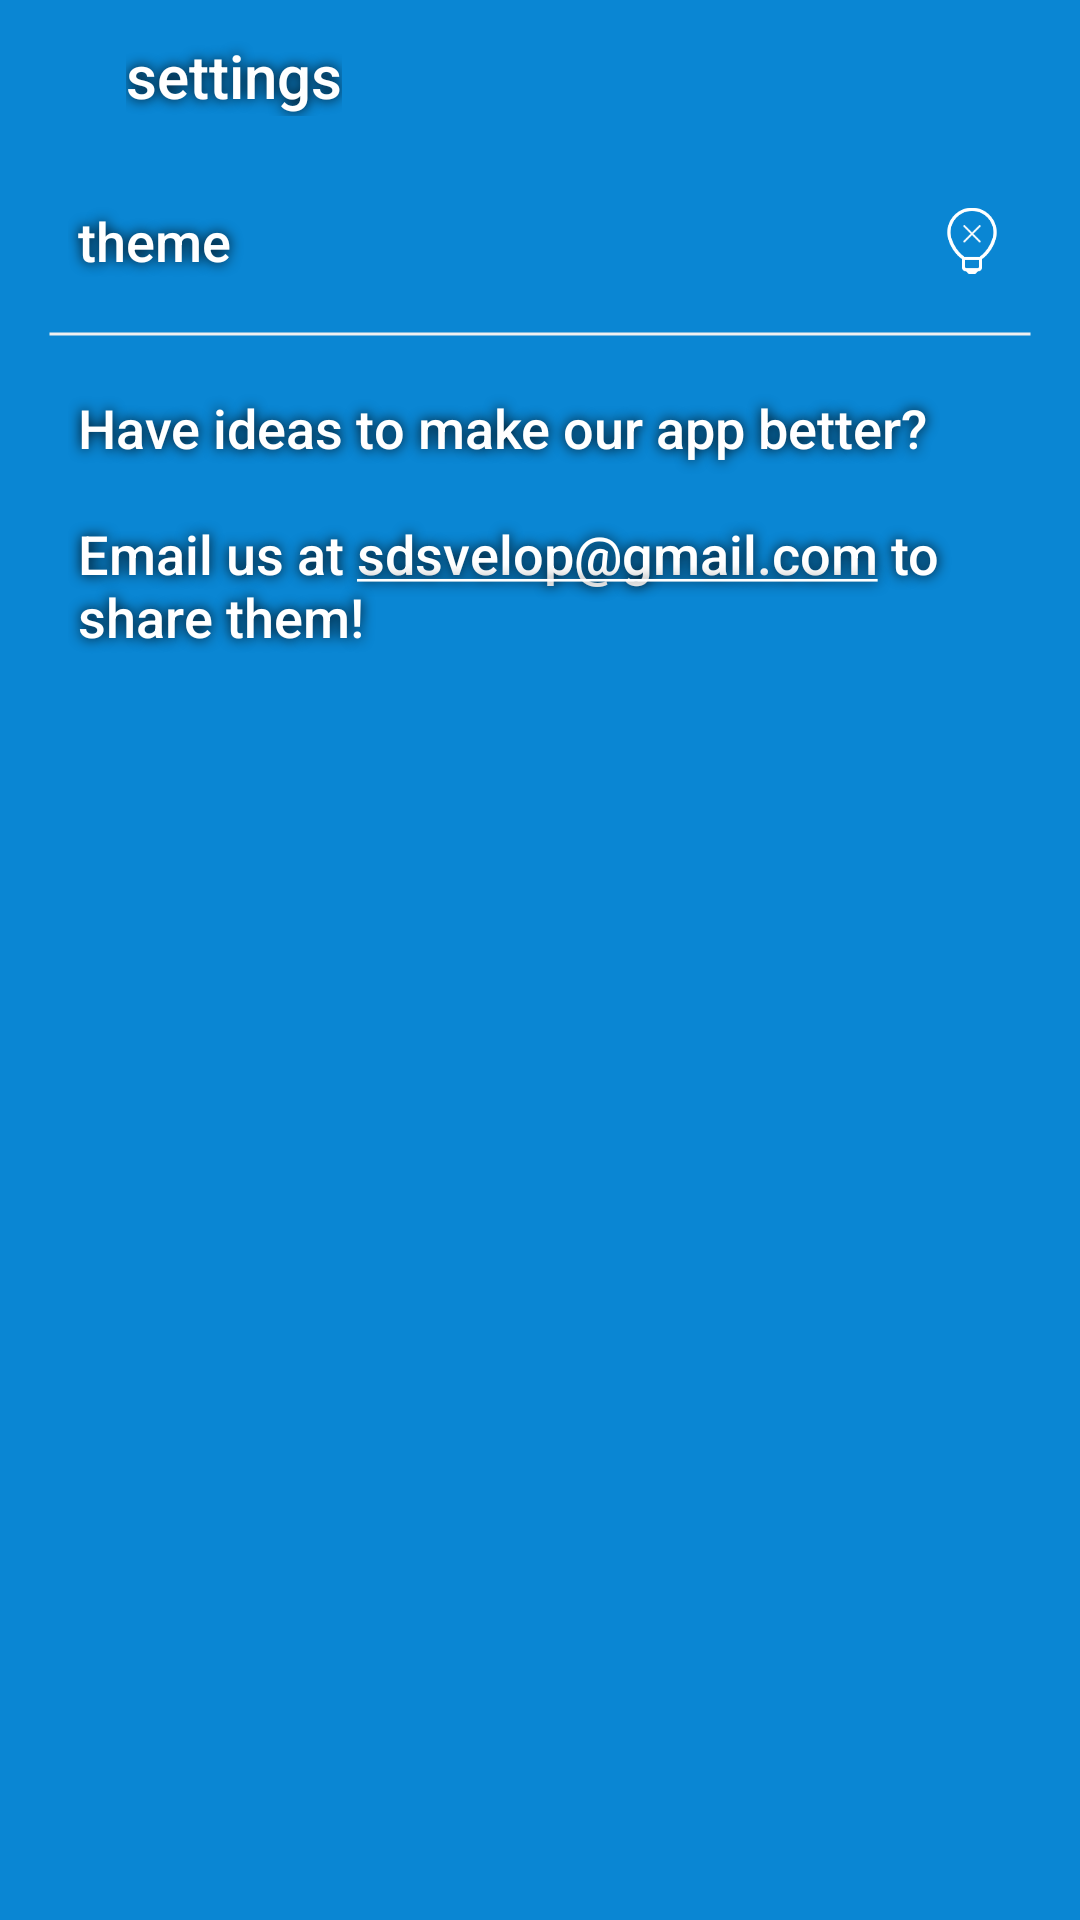

Android layout source for this screen:
<!-- AndroidManifest.xml: application theme AppTheme -->
<!-- res/layout/settings_fragment.xml -->
<?xml version="1.0" encoding="utf-8"?>
<androidx.constraintlayout.widget.ConstraintLayout xmlns:android="http://schemas.android.com/apk/res/android"
    xmlns:app="http://schemas.android.com/apk/res-auto"
    xmlns:tools="http://schemas.android.com/tools"
    android:background="@color/pokemon_blue"
    android:layout_width="match_parent"
    android:layout_height="match_parent">


    <View
        android:id="@+id/view7"
        android:layout_width="match_parent"
        android:layout_height="2dp"
        android:layout_marginStart="16dp"
        android:layout_marginTop="8dp"
        android:layout_marginEnd="16dp"
        android:background="@drawable/dotted_line"
        app:layout_constraintEnd_toEndOf="@+id/dark_mode"
        app:layout_constraintStart_toStartOf="@+id/dark_mode"
        app:layout_constraintTop_toBottomOf="@+id/dark_mode" />

    <TextView
        android:id="@+id/gmail"
        style="@style/OtherTextStyle"
        android:layout_width="0dp"
        android:layout_height="wrap_content"
        android:layout_marginStart="16dp"
        android:layout_marginTop="8dp"
        android:layout_marginEnd="16dp"
        android:gravity="start"
        android:padding="10dp"
        android:text="@string/gmail"
        app:layout_constraintEnd_toEndOf="parent"
        app:layout_constraintStart_toStartOf="parent"
        app:layout_constraintTop_toBottomOf="@+id/view7" />

    <androidx.constraintlayout.widget.ConstraintLayout
        android:id="@+id/title_header"
        android:layout_width="match_parent"
        android:layout_height="50dp"
        android:background="@color/pokemon_blue"
        app:layout_constraintEnd_toEndOf="parent"
        app:layout_constraintStart_toStartOf="parent"
        app:layout_constraintTop_toTopOf="parent">

        <ImageView
            android:id="@+id/btn_back"
            android:layout_width="wrap_content"
            android:layout_height="wrap_content"
            android:layout_marginStart="16dp"
            android:layout_marginTop="8dp"
            android:padding="5dp"
            app:layout_constraintStart_toStartOf="parent"
            app:layout_constraintTop_toTopOf="parent"
            app:srcCompat="@drawable/icon_back" />

        <TextView
            android:id="@+id/settings"
            style="@style/OtherTextStyleBig"
            android:layout_width="wrap_content"
            android:layout_height="wrap_content"
            android:layout_marginStart="16dp"
            android:text="settings"
            app:layout_constraintBottom_toBottomOf="parent"
            app:layout_constraintStart_toEndOf="@+id/btn_back"
            app:layout_constraintTop_toTopOf="parent" />

    </androidx.constraintlayout.widget.ConstraintLayout>

    <TextView
        android:id="@+id/dark_mode"
        style="@style/OtherTextStyle"
        android:layout_width="0dp"
        android:layout_height="wrap_content"
        android:layout_marginStart="16dp"
        android:layout_marginTop="8dp"
        android:layout_marginEnd="16dp"
        android:gravity="start"
        android:padding="10dp"
        android:text="theme"
        app:layout_constraintEnd_toEndOf="parent"
        app:layout_constraintStart_toStartOf="parent"
        app:layout_constraintTop_toBottomOf="@+id/title_header" />


    <ImageView
        android:id="@+id/dark_theme_button"
        android:layout_width="24dp"
        android:layout_height="24dp"
        android:layout_marginEnd="8dp"
        app:layout_constraintBottom_toBottomOf="@+id/dark_mode"
        app:layout_constraintEnd_toEndOf="@+id/dark_mode"
        app:layout_constraintTop_toTopOf="@+id/dark_mode"
        app:srcCompat="@drawable/dark_theme_icon" />

    <ImageView
        android:id="@+id/light_theme_button"
        android:layout_width="24dp"
        android:layout_height="24dp"
        android:layout_marginEnd="8dp"
        app:layout_constraintBottom_toBottomOf="@+id/dark_mode"
        app:layout_constraintEnd_toEndOf="@+id/dark_mode"
        app:layout_constraintTop_toTopOf="@+id/dark_mode"
        app:srcCompat="@drawable/light_theme_icon" />


</androidx.constraintlayout.widget.ConstraintLayout>
<!-- resources referenced by this layout -->
<resources>
  <color name="pokemon_blue">#0A86D3</color>
  <!-- drawable dark_theme_icon: png bitmap (drawable, 1805 bytes) -->
  <!-- drawable dotted_line (drawable) -->
  <shape xmlns:android="http://schemas.android.com/apk/res/android"
      android:shape="line">
  
      <stroke
          android:color="@color/pokemon_white"
          android:width="1dp"
         />
  
  </shape>
  <!-- drawable light_theme_icon: png bitmap (drawable, 1579 bytes) -->
  <string name="gmail">Have ideas to make our app better?\n\nEmail us at <u>sdsvelop@gmail.com</u> to share them!</string>
  <style name="OtherTextStyle">
          <item name="android:fontFamily">sans-serif-medium</item>
          <item name="android:shadowColor">@color/black</item>
          <item name="android:shadowRadius">10</item>
          <item name="android:textColor">@color/white</item>
          <item name="android:textSize">18sp</item>
      </style>
  <style name="OtherTextStyleBig">
          <item name="android:fontFamily">sans-serif-medium</item>
          <item name="android:shadowColor">@color/black</item>
          <item name="android:shadowRadius">10</item>
          <item name="android:textColor">@color/white</item>
          <item name="android:textSize">20sp</item>
      </style>
  <style name="AppTheme" parent="Theme.MaterialComponents.DayNight.NoActionBar">
          
  
          <item name="android:statusBarColor">@color/pokemon_blue</item>
  
          
          <item name="android:windowBackground">@color/pokemon_white</item>
          <item name="android:textColorPrimary">@color/black</item>
          <item name="android:textColorSecondary">@color/black</item>
      </style>
  <color name="pokemon_white">#f0f0f0</color>
  <color name="black">#FF000000</color>
  <color name="white">#FFFFFFFF</color>
</resources>
